10-way image classification set "data" from GitHub (Viraj-Mavani/smart_agriculture_system); label vocabulary: tomato bacterial spot, tomato early blight, tomato late blight, tomato leaf mold, tomato septoria leaf spot, tomato spider mites two-spotted, tomato target spot, tomato yellow leaf curl virus, tomato mosaic virus, tomato healthy.

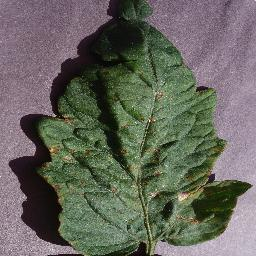
Label: tomato target spot

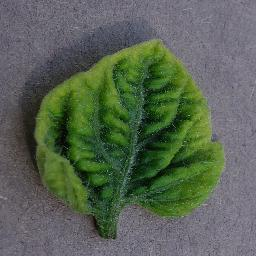
Label: tomato yellow leaf curl virus

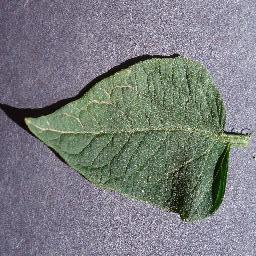
Label: tomato healthy

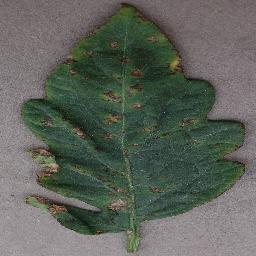
Label: tomato bacterial spot

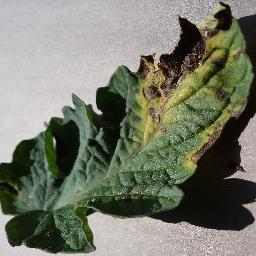
Label: tomato early blight

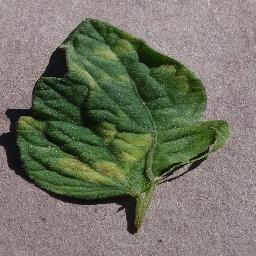
Label: tomato leaf mold
